Photos from the image-classification dataset "dataset" in the GitHub repository luizcarlosjj/Agrovision. Its 4 classes are: frog eye, healthy, soybean leaf, target spot.

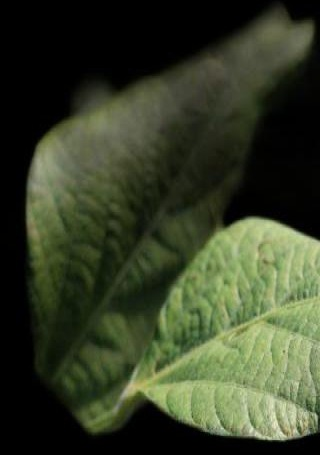
Label: soybean leaf

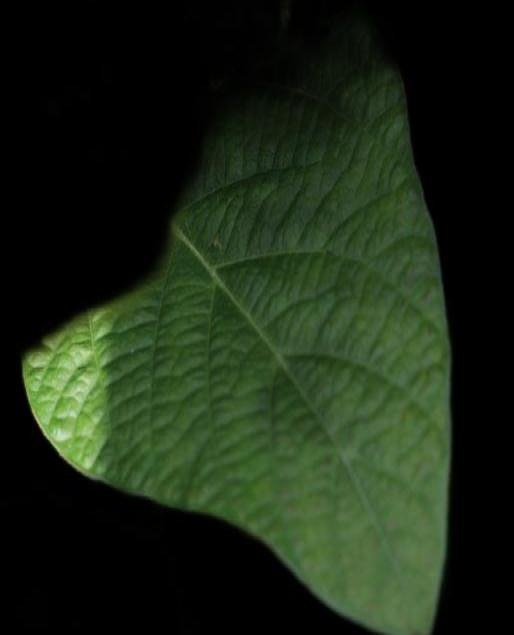
Label: soybean leaf

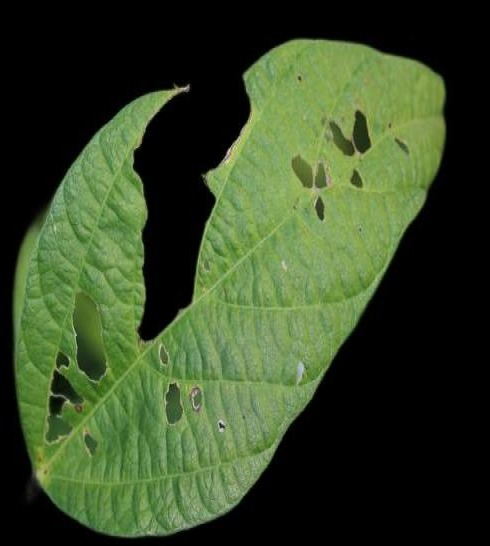
Label: healthy

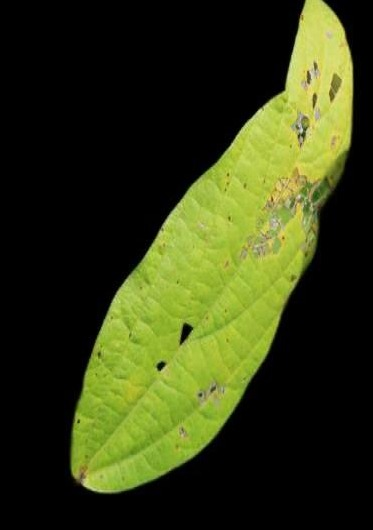
Label: healthy

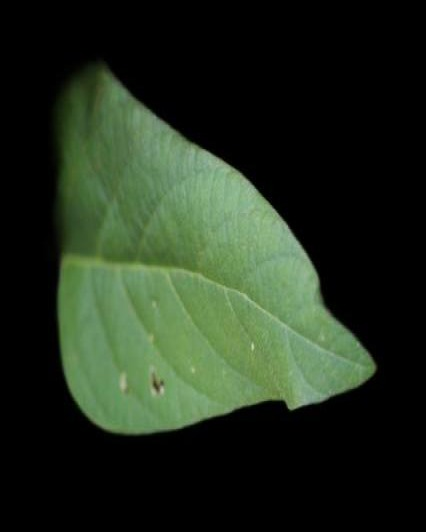
Label: soybean leaf

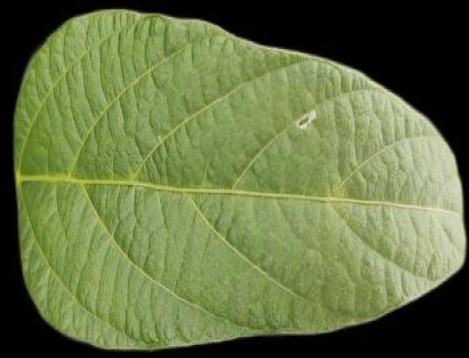
Label: healthy
